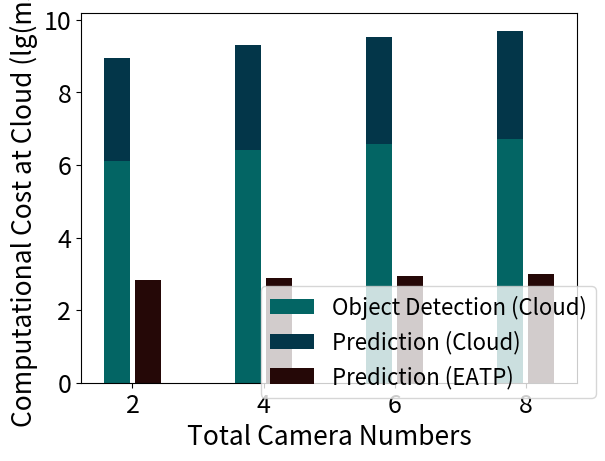

This chart was generated by the following Python code:
import numpy as np
import matplotlib.pyplot as plt
import math


def log(list_name):
    for i in range(len(list_name)):
        list_name[i] = math.log10(list_name[i])
        print(list_name[i])
    return list_name


def ave(list_name):
    for i in range(len(list_name)):
        list_name[i] = list_name[i] / 900
        print(list_name[i])
    return list_name

size = 4
x = np.arange(size)

video_file_cloud = [1256000, 2613000, 3845000, 5152000]  # cloud处理2,4,6,8个摄像头（60s）
# video_file_cloud = ave(video_file_cloud)
log(video_file_cloud)

# video_file_edge = [54125000, 65182000, 86251000, 101381000]  # edge各自处理1,2,3,4个摄像头（30s）
# ave(video_file_edge)
# log(video_file_edge)

prediction_cloud = [694.75, 771.51, 867.89, 964.32]  # cloud预测60s视频所用时间，分析视频后预测
# prediction_cloud = ave(prediction_cloud)
prediction_cloud = log(prediction_cloud)

prediction_EaOP = [694.75, 771.51, 867.89, 964.32]  # cloud预测60s视频所用时间，拿到数据后直接预测
# prediction_EaOP = ave(prediction_EaOP)
prediction_EaOP = log(prediction_EaOP)

total_width, n = 0.8, 3
width = total_width / n
x = x - (total_width - width) / 2

plt.xlabel('Total Camera Numbers', fontsize=19)
plt.ylabel('Computational Cost at Cloud (lg(ms))', fontsize=19)


plt.bar(x-0.45*width, video_file_cloud, fc='#036564', width=0.75*width, label='Object Detection (Cloud)')
plt.bar(x-0.45*width, prediction_cloud, fc='#033649', width=0.75*width, bottom=video_file_cloud, label='Prediction (Cloud)')
# plt.bar(x+0.45*width, video_file_edge, fc='#764D39', width=0.75*width, label='Object Detection (EaOP)')
plt.bar(x+0.45*width, prediction_EaOP, fc='#250807', width=0.75*width, label='Prediction (EATP)')

plt.xticks(x, (2, 4, 6, 8), fontsize=18)
plt.yticks(fontsize=18)
plt.legend(loc='center', bbox_to_anchor=(0.7, 0.11), fontsize=16)
plt.show()
